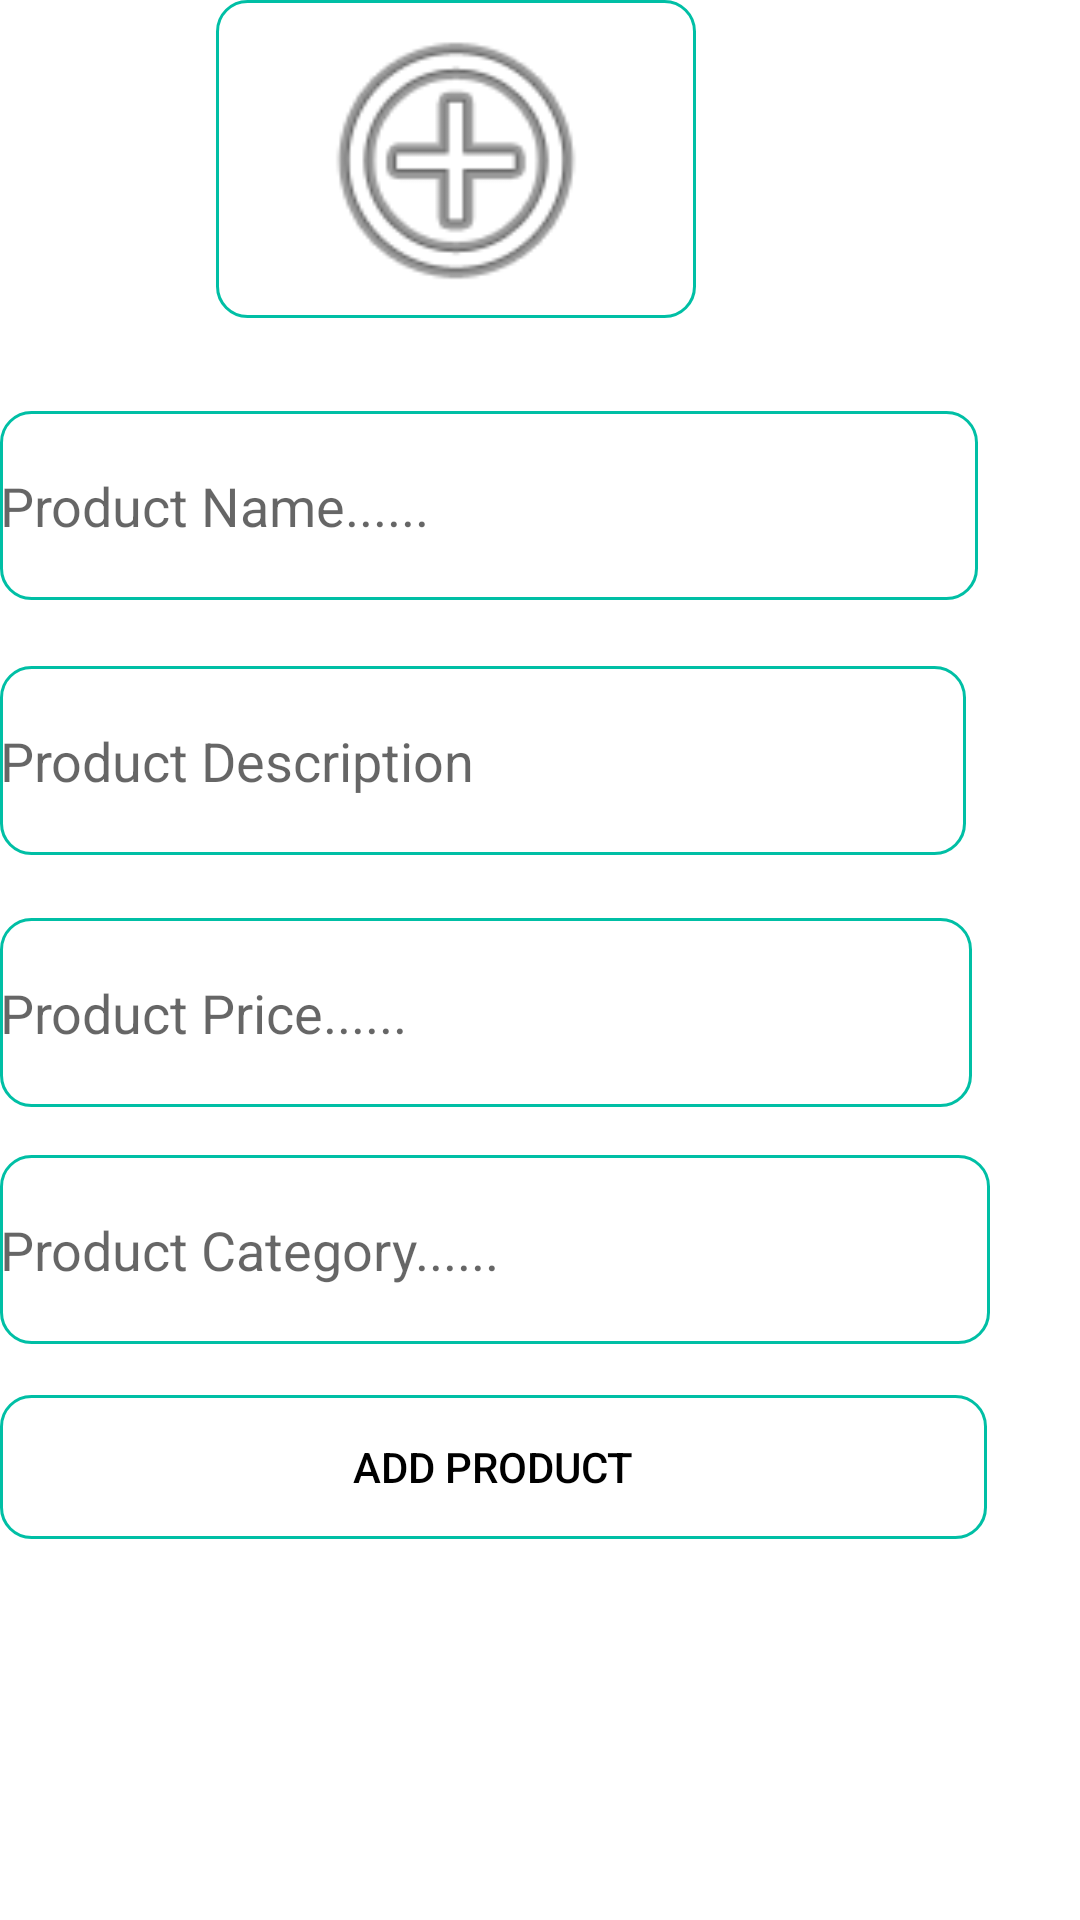

Reconstruct the res/layout file that produces this screen, plus the resources it refers to.
<!-- AndroidManifest.xml: application theme Theme.ShopisThan_bolte -->
<!-- res/layout/activity_admin_add_new_product.xml -->
<?xml version="1.0" encoding="utf-8"?>
<RelativeLayout xmlns:android="http://schemas.android.com/apk/res/android"
    xmlns:app="http://schemas.android.com/apk/res-auto"
    xmlns:tools="http://schemas.android.com/tools"
    android:layout_width="match_parent"
    android:layout_height="match_parent"
    tools:context="AdminAddNewProductActivity">

    <ImageView
        android:background="@drawable/border"
        android:id="@+id/select_product_image"
        android:layout_width="160dp"
        android:layout_height="157dp"
        android:layout_alignParentBottom="true"
        android:layout_alignParentEnd="true"
        android:layout_marginBottom="534dp"
        android:layout_marginEnd="128dp"
        app:srcCompat="@android:drawable/ic_menu_add" />

    <EditText
        android:background="@drawable/border"
        android:id="@+id/product_description"
        android:layout_width="340dp"
        android:layout_height="63dp"
        android:layout_alignParentBottom="true"
        android:layout_alignParentEnd="true"
        android:layout_marginBottom="355dp"
        android:layout_marginEnd="38dp"
        android:ems="10"
        android:hint="Product Description"
        android:inputType="textMultiLine" />

    <EditText
        android:background="@drawable/border"
     android:id="@+id/product_name"
        android:layout_width="340dp"
        android:layout_height="63dp"
        android:layout_alignParentBottom="true"
        android:layout_alignParentEnd="true"
        android:layout_marginBottom="440dp"
        android:layout_marginEnd="34dp"
        android:ems="10"
        android:hint="Product Name......"
        android:inputType="textMultiLine"
        />

    <EditText
        android:background="@drawable/border"
        android:id="@+id/product_price"
        android:layout_width="340dp"
        android:layout_height="63dp"
        android:layout_alignParentBottom="true"
        android:layout_alignParentEnd="true"
        android:layout_marginBottom="271dp"
        android:layout_marginEnd="36dp"
        android:ems="10"
        android:hint="Product Price......"
        android:inputType="number"/>

    <EditText
        android:id="@+id/category_product"
        android:layout_width="340dp"
        android:layout_height="63dp"
        android:layout_alignParentBottom="true"
        android:layout_alignParentEnd="true"
        android:layout_marginBottom="192dp"
        android:layout_marginEnd="30dp"
        android:background="@drawable/border"
        android:ems="10"
        android:hint="Product Category......"
        android:inputType="number" />

    <Button
        android:id="@+id/add_new_product"
        android:layout_width="342dp"
        android:layout_height="wrap_content"
        android:layout_alignParentBottom="true"
        android:layout_alignParentEnd="true"
        android:layout_marginBottom="127dp"
        android:layout_marginEnd="31dp"
        android:background="@drawable/border"
        android:text="Add product"
        android:textColor="#000000" />


</RelativeLayout>
<!-- resources referenced by this layout -->
<resources>
  <!-- drawable border (drawable-v24) -->
  <?xml version="1.0" encoding="utf-8"?>
  <selector xmlns:android="http://schemas.android.com/apk/res/android">
  
      <item >
          <shape android:shape="rectangle">
              <corners android:radius="10dp"></corners>
              <stroke android:color="#00bfa5" android:width="1dp"
                  >
  
              </stroke>
          </shape>
      </item>
  
  </selector>
  <style name="Theme.ShopisThan_bolte" parent="Theme.MaterialComponents.DayNight.NoActionBar">
          
          <item name="colorPrimary">@color/color_blue</item>
          <item name="colorPrimaryVariant">@color/black_overlay</item>
          <item name="colorOnPrimary">@color/white</item>
          
          <item name="colorSecondary">@color/teal_200</item>
          <item name="colorSecondaryVariant">@color/teal_700</item>
          <item name="colorOnSecondary">@color/black</item>
          
          <item name="android:statusBarColor" tools:targetApi="l">?attr/colorPrimaryVariant</item>
          
      </style>
  <color name="color_blue">#3d93d9</color>
  <color name="black_overlay">#662988DC</color>
  <color name="white">#FFFFFFFF</color>
  <color name="teal_200">#FF03DAC5</color>
  <color name="teal_700">#FF018786</color>
  <color name="black">#FF000000</color>
</resources>
